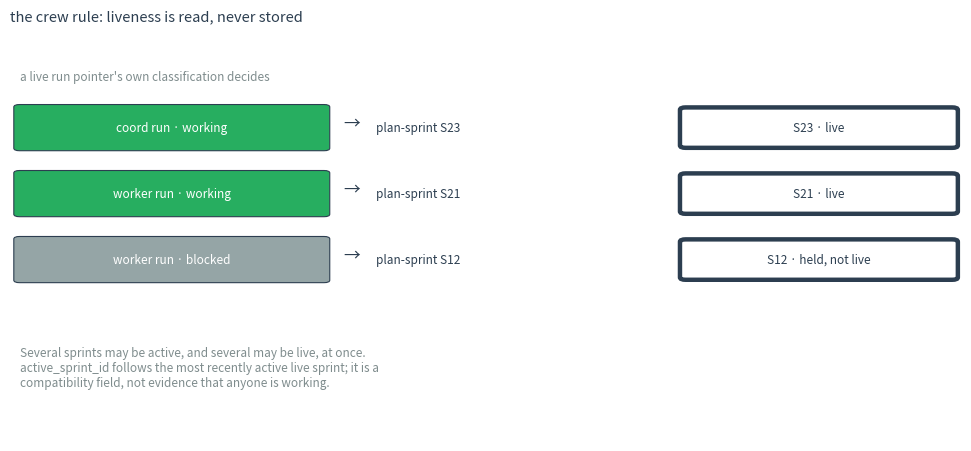

This figure's Python source: (Note: this script raises an exception after producing the figure.)
"""Draw the crew rule the sprint skill now teaches: liveness is read, not stored.

A sprint is live when at least one live run pointer in its project serves a plan
whose `plan-sprint` is that sprint and that pointer is classified working,
starting or dispatched; a blocked or unpromoted pointer is held, not live. The
derivation runs at read time from the same classification the live crew view
uses, and is never written to a resource.
"""

from __future__ import annotations

from pathlib import Path

import matplotlib

matplotlib.use("Agg")
import matplotlib.pyplot as plt
from matplotlib.patches import FancyBboxPatch

LIVE = "#27ae60"
HELD = "#95a5a6"
INK = "#2c3e50"
MUTED = "#7f8c8d"


def box(ax, x, y, w, h, text, face, ink="white", size=8.5, lw=0.8):
    ax.add_patch(
        FancyBboxPatch(
            (x, y),
            w,
            h,
            boxstyle="round,pad=0.06",
            linewidth=lw,
            edgecolor=INK,
            facecolor=face,
        )
    )
    ax.text(x + w / 2, y + h / 2, text, ha="center", va="center", fontsize=size, color=ink)


def main() -> None:
    fig, ax = plt.subplots(figsize=(9.6, 4.4), layout="constrained")
    ax.set_xlim(0, 10)
    ax.set_ylim(0, 10)
    ax.axis("off")
    ax.set_title(
        "the crew rule: liveness is read, never stored",
        loc="left",
        fontsize=10.5,
        color=INK,
    )
    ax.text(0.1, 8.75, "a live run pointer's own classification decides", fontsize=8.5, color=MUTED)

    rows = [
        (7.1, "coord run · working", "plan-sprint S23", "S23 · live", LIVE),
        (5.5, "worker run · working", "plan-sprint S21", "S21 · live", LIVE),
        (3.9, "worker run · blocked", "plan-sprint S12", "S12 · held, not live", HELD),
    ]
    for y, pointer, plan, badge, colour in rows:
        box(ax, 0.1, y, 3.2, 1.0, pointer, colour)
        ax.text(3.5, y + 0.5, "→", fontsize=12, color=INK)
        ax.text(3.85, y + 0.5, plan, fontsize=8.5, color=INK, va="center")
        box(ax, 7.1, y + 0.07, 2.8, 0.86, badge, "white", ink=INK, size=8.5, lw=3.2)

    ax.text(
        0.1,
        2.3,
        "Several sprints may be active, and several may be live, at once.\n"
        "active_sprint_id follows the most recently active live sprint; it is a\n"
        "compatibility field, not evidence that anyone is working.",
        fontsize=8.5,
        color=MUTED,
        va="top",
    )

    out = Path(__file__).with_name("liveness-derivation.png")
    fig.savefig(out, dpi=160, facecolor="white")
    print(out)


if __name__ == "__main__":
    main()
